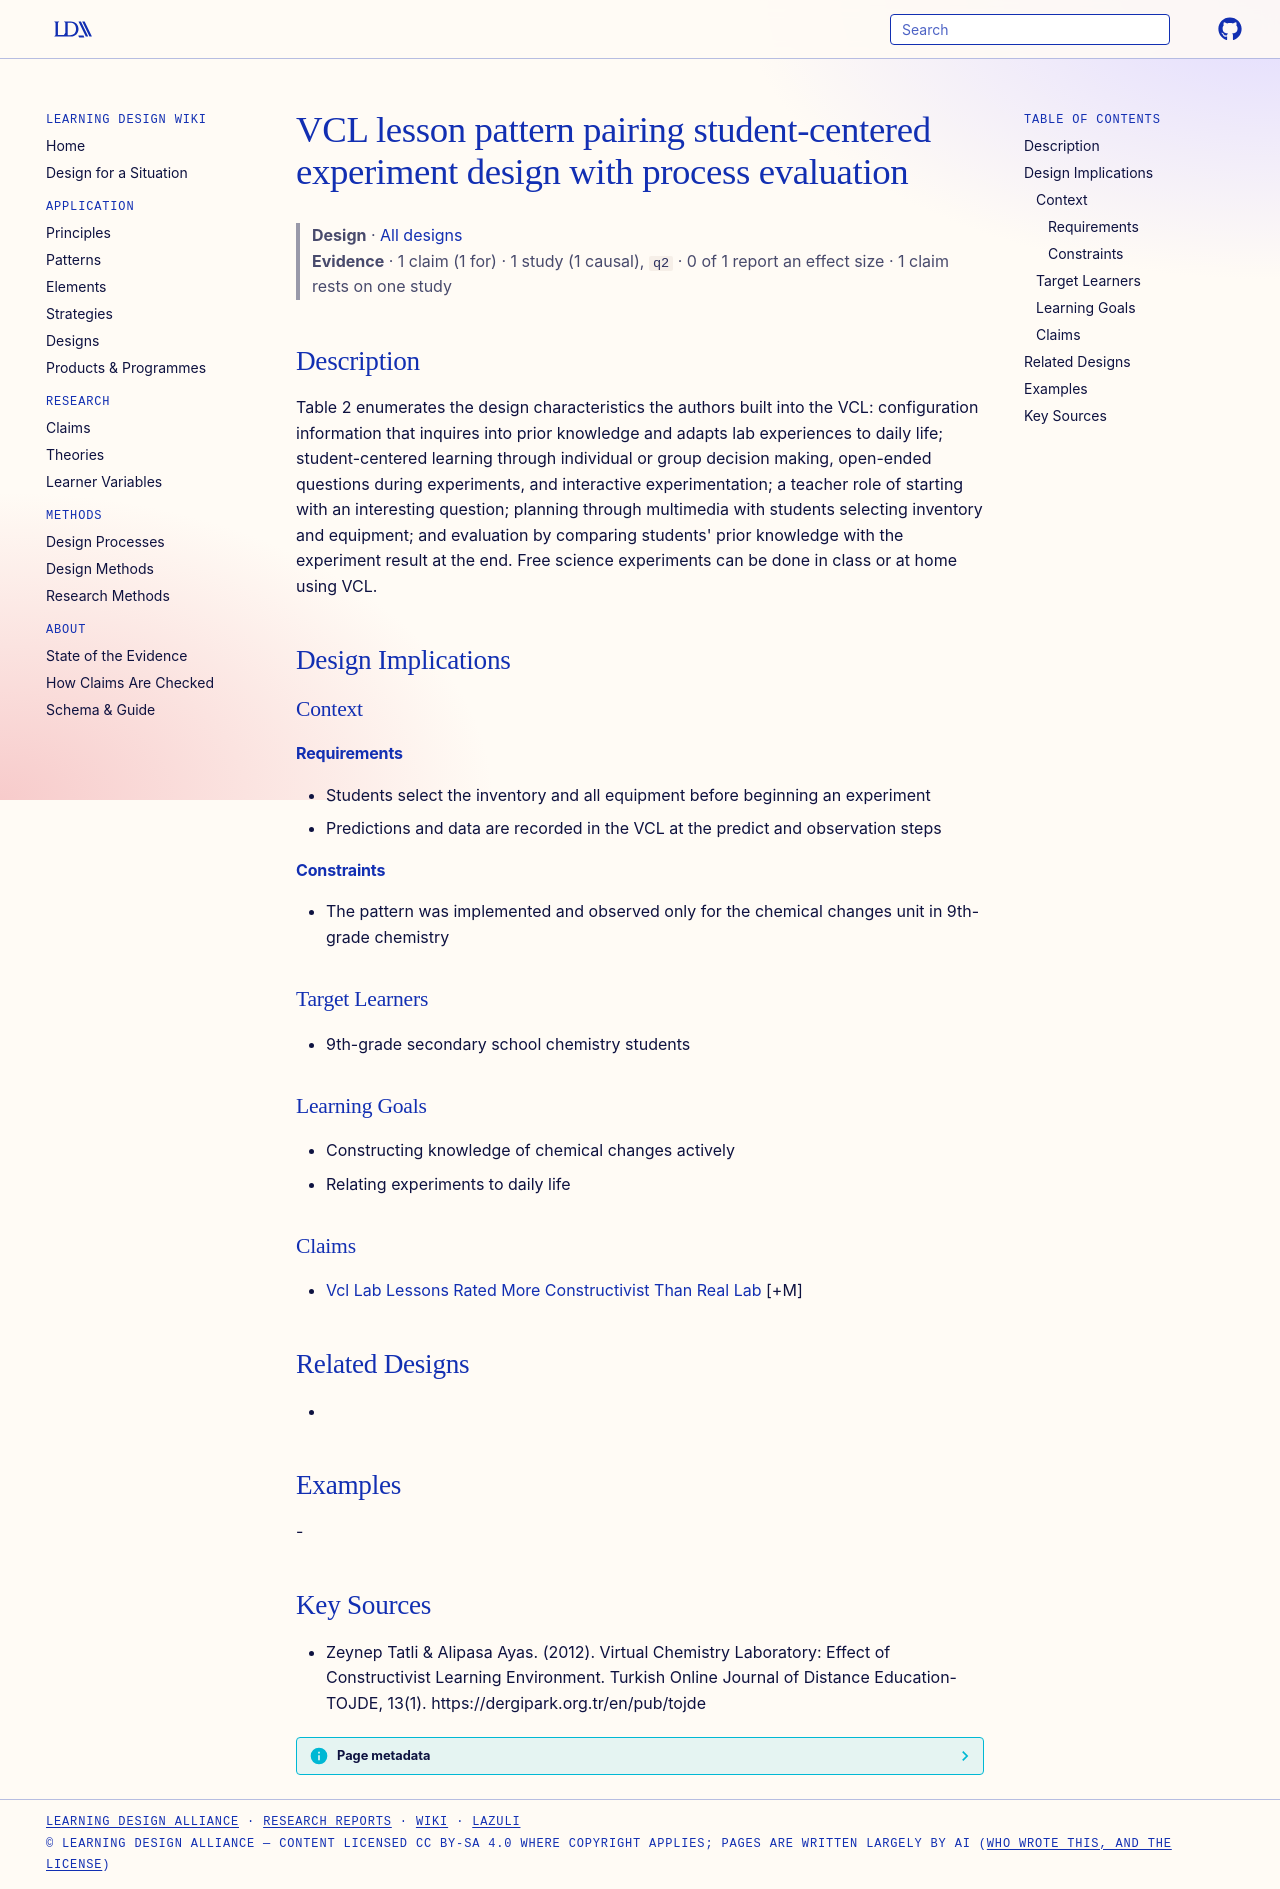

repository: Learning-Design-Alliance/learning-wiki · page: designs/vcl-student-centered-process-evaluation-pattern/index.html · generator: mkdocs

---
type: design
id: vcl-student-centered-process-evaluation-pattern
title: VCL lesson pattern pairing student-centered experiment design with process evaluation
description: "Table 2 enumerates the design characteristics the authors built into the VCL: configuration information that inquires into prior knowledge and adapts lab experiences to daily life; student-centered learning through in..."
status: review
generated:
  by: "process:settle-candidates"
  at: 2026-11-01
sources:
  - id: zeynep-tatli-alipasa-ayas-2012
    resource: "https://dergipark.org.tr/en/pub/tojde"
    title: "Zeynep Tatli & Alipasa Ayas. (2012). Virtual Chemistry Laboratory: Effect of Constructivist Learning Environment. Turkish Online Journal of Distance Education-TOJDE, 13(1). https://dergipark.org.tr/en/pub/tojde"
    author: "Zeynep Tatli & Alipasa Ayas"
---

# VCL lesson pattern pairing student-centered experiment design with process evaluation

> **Design** · [All designs](index.md)
> **Evidence** · 1 claim (1 for) · 1 study (1 causal), `q2` · 0 of 1 report an effect size · 1 claim rests on one study

## Description
Table 2 enumerates the design characteristics the authors built into the VCL: configuration information that inquires into prior knowledge and adapts lab experiences to daily life; student-centered learning through individual or group decision making, open-ended questions during experiments, and interactive experimentation; a teacher role of starting with an interesting question; planning through multimedia with students selecting inventory and equipment; and evaluation by comparing students' prior knowledge with the experiment result at the end. Free science experiments can be done in class or at home using VCL.

## Design Implications

### Context
#### Requirements
- Students select the inventory and all equipment before beginning an experiment
- Predictions and data are recorded in the VCL at the predict and observation steps
#### Constraints
- The pattern was implemented and observed only for the chemical changes unit in 9th-grade chemistry

### Target Learners
- 9th-grade secondary school chemistry students

### Learning Goals
- Constructing knowledge of chemical changes actively
- Relating experiments to daily life

### Claims
- [Vcl Lab Lessons Rated More Constructivist Than Real Lab](../claims/vcl-lab-lessons-rated-more-constructivist-than-real-lab.md) [+M]

## Related Designs
- 

## Examples
-

## Key Sources
- Zeynep Tatli & Alipasa Ayas. (2012). Virtual Chemistry Laboratory: Effect of Constructivist Learning Environment. Turkish Online Journal of Distance Education-TOJDE, 13(1). https://dergipark.org.tr/en/pub/tojde
